5-way image classification set "dataset" from GitHub (FezzMad/Computer-vision-project); label vocabulary: Gala apple, Golden apple, Granny Smith apple, honey crisp, Red Chief apple.

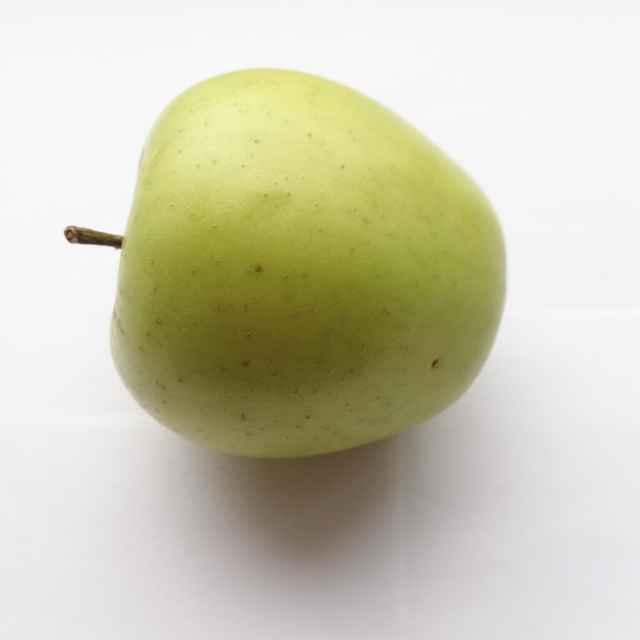
Label: Golden apple

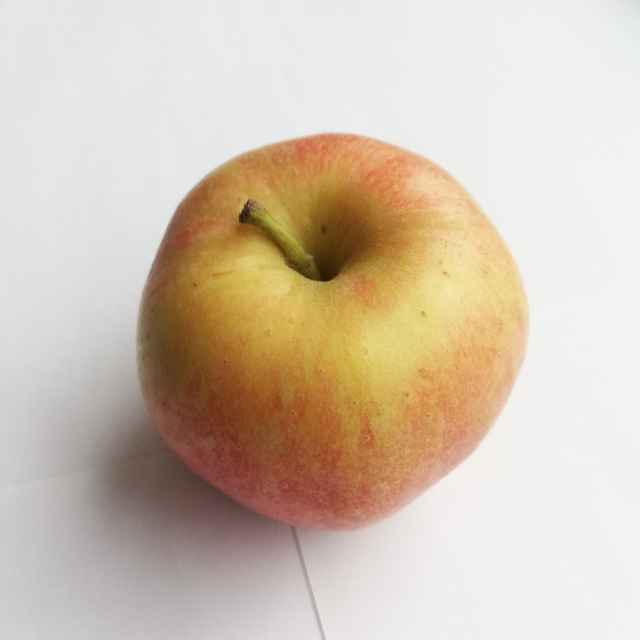
Label: Gala apple

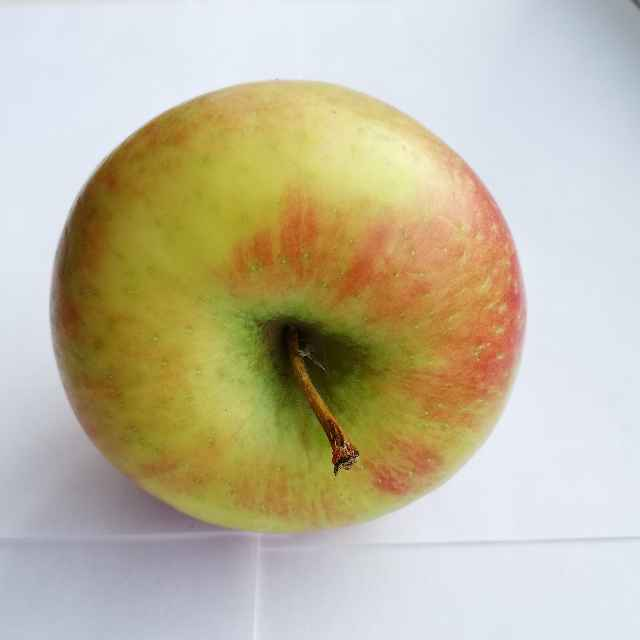
Label: honey crisp

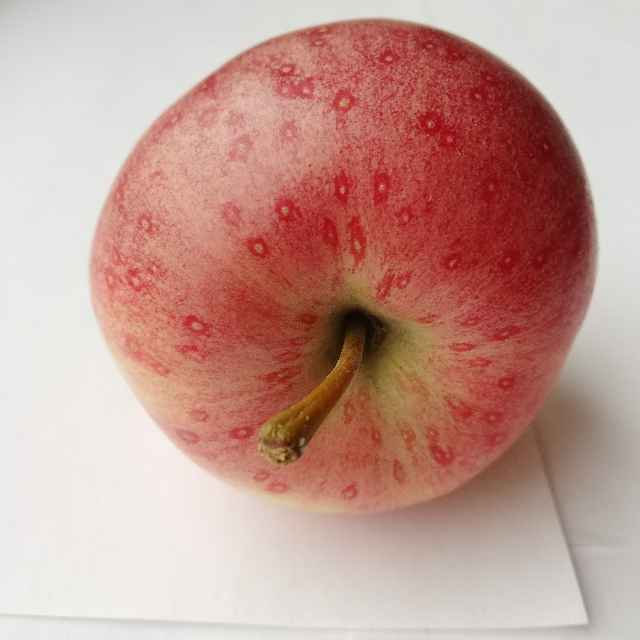
Label: Gala apple

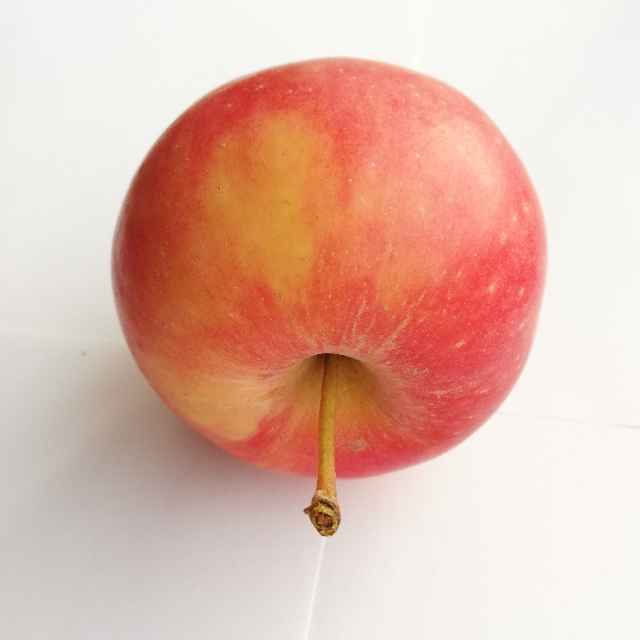
Label: Red Chief apple

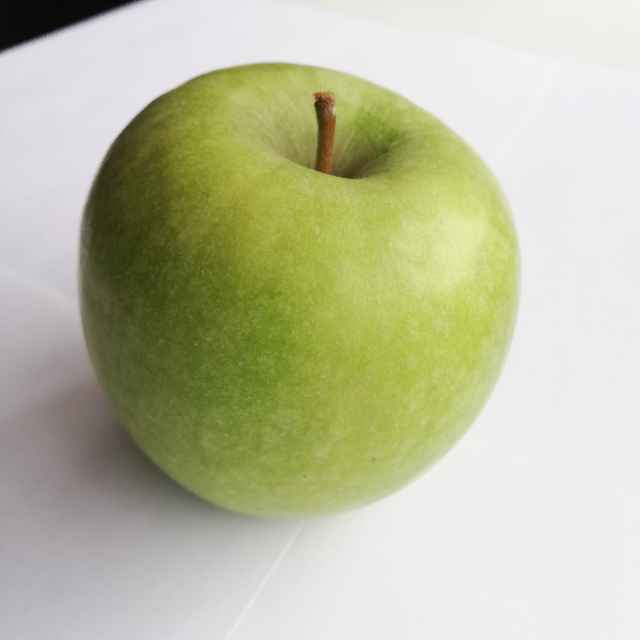
Label: Granny Smith apple
